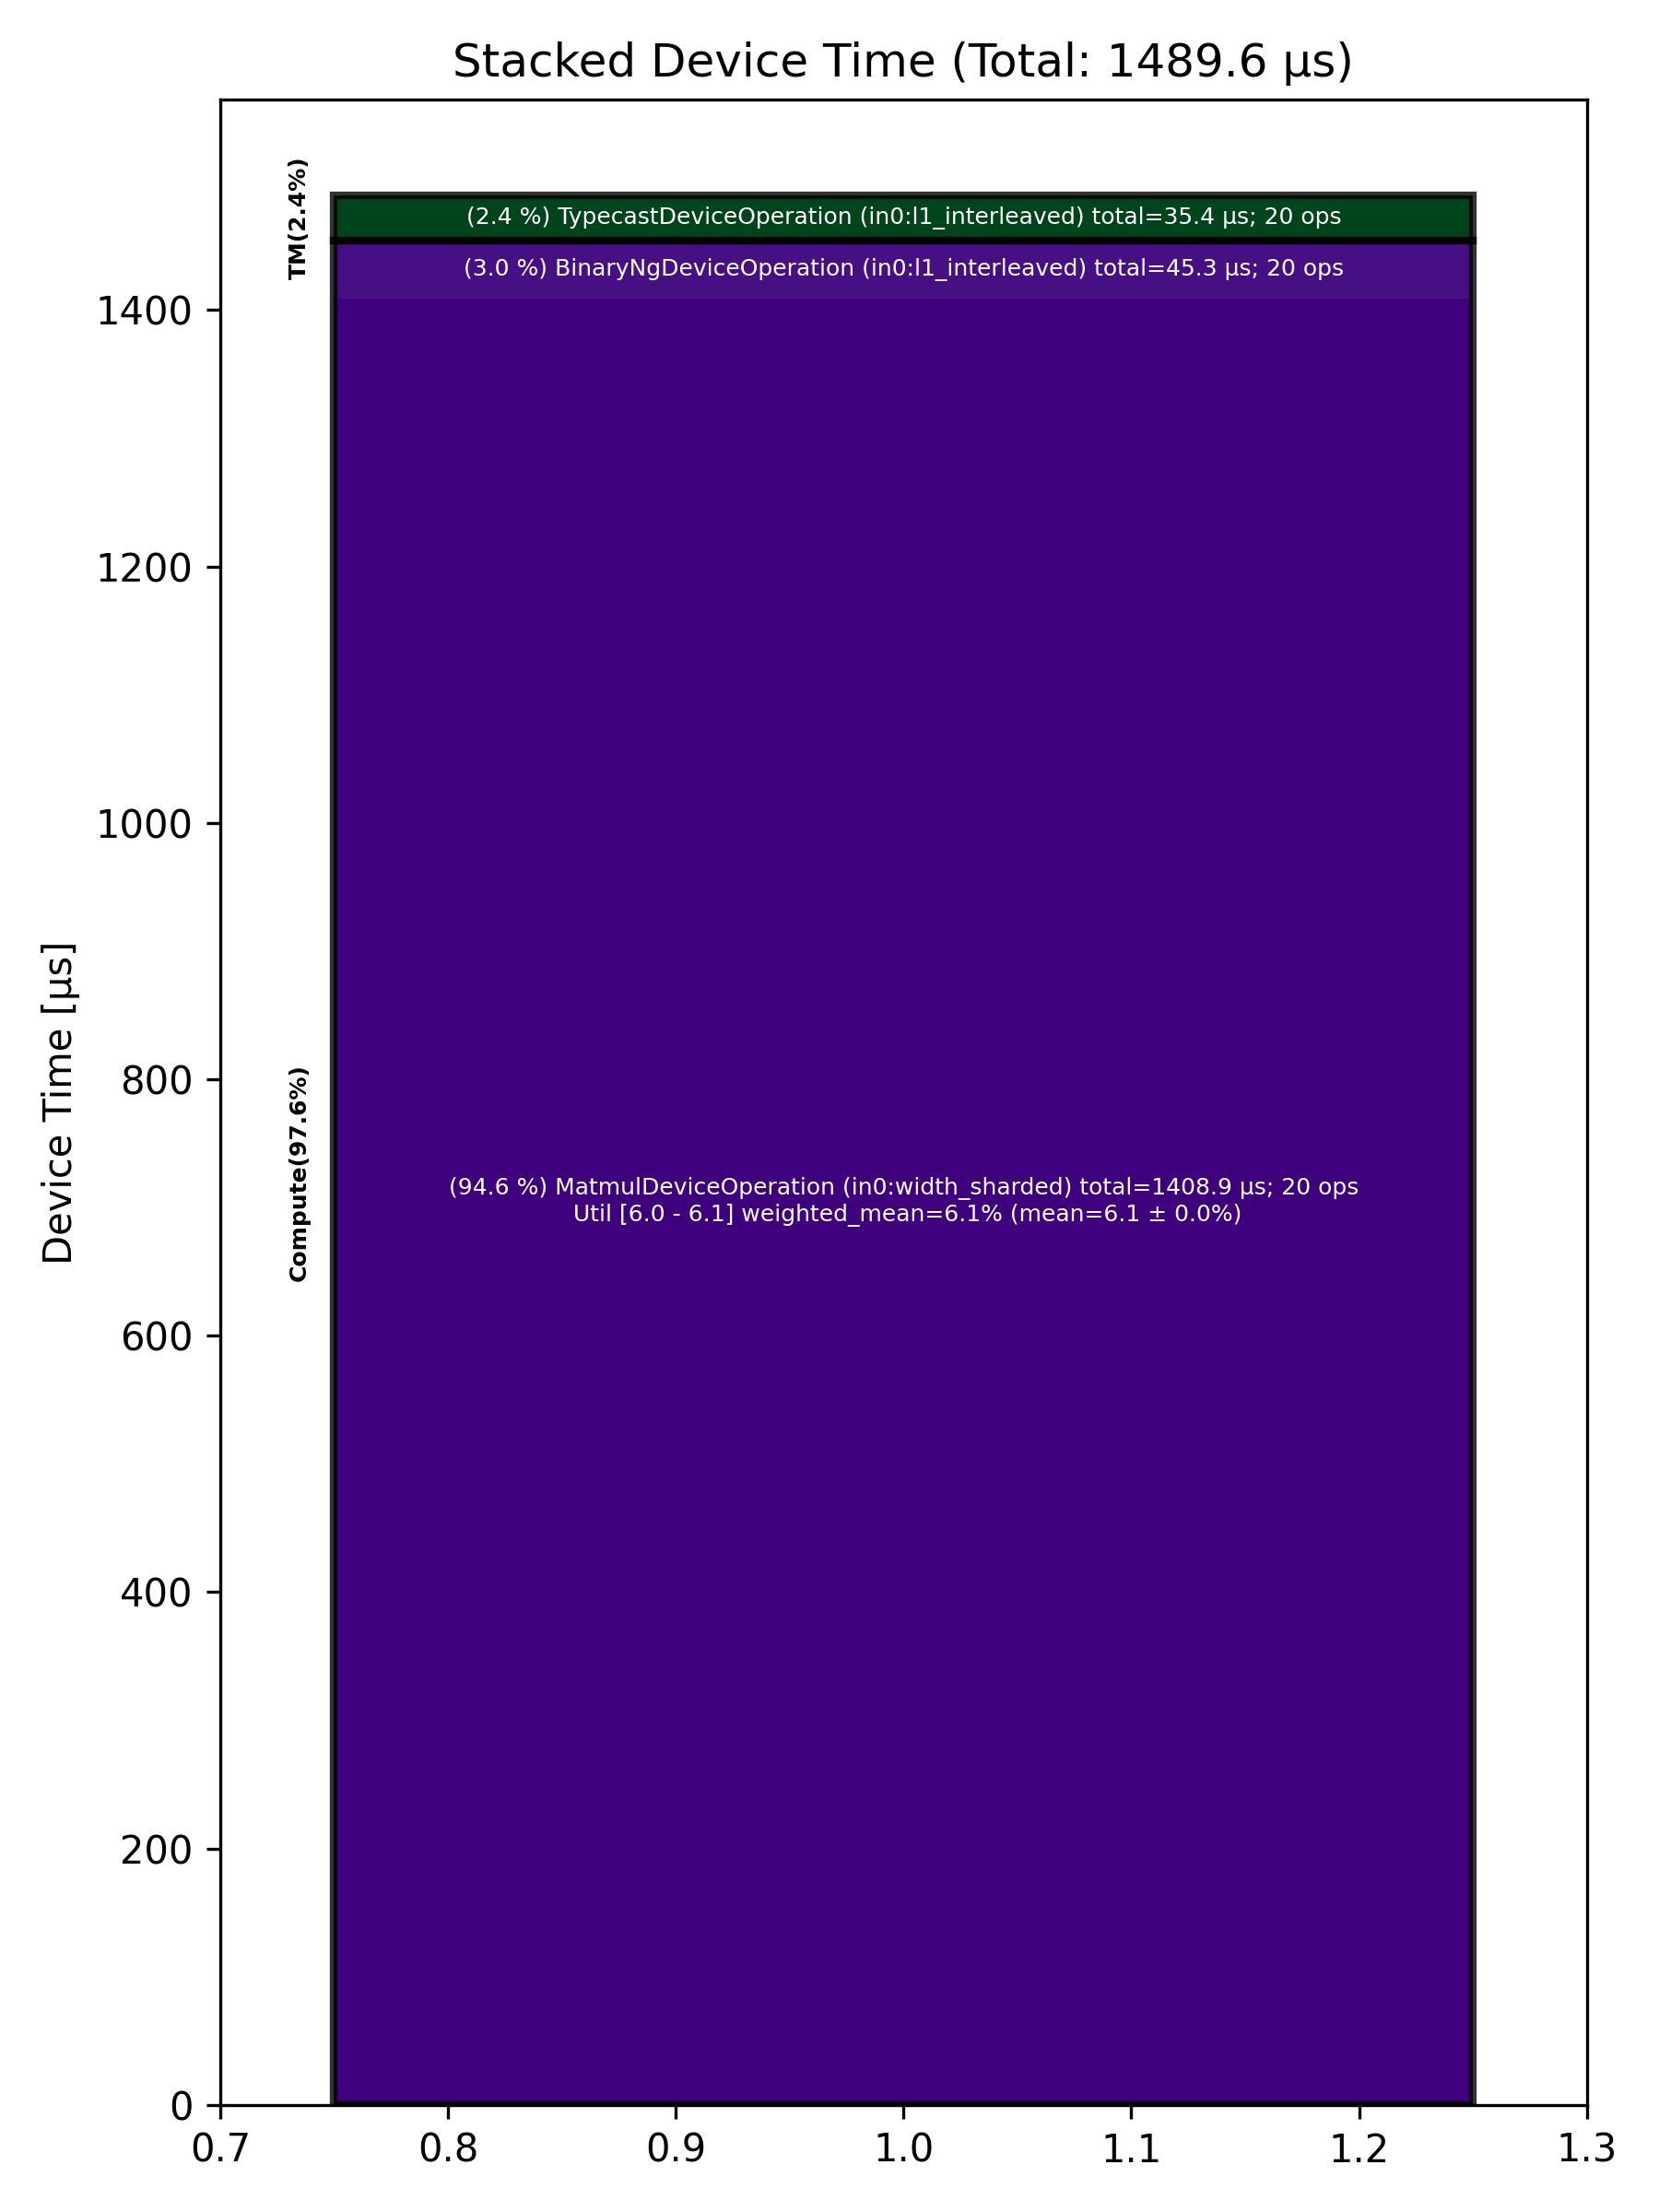

The table this chart was drawn from, first rows:
Total % [%], Op Code, Device Time Sum [μs], Op Count, Op Category, Min FLOPs [%], Max FLOPs [%], Mean FLOPs [%], Std FLOPs [%], Weighted Mean FLOPs [%]
94.58, MatmulDeviceOperation (in0:width_sharded…, 1409, 20, Compute, 6.05, 6.07, 6.06, 0.01, 6.06
3.04, BinaryNgDeviceOperation (in0:l1_interlea…, 45.33, 20, Compute, , , , , 
2.38, TypecastDeviceOperation (in0:l1_interlea…, 35.42, 20, TM, , , , , 
